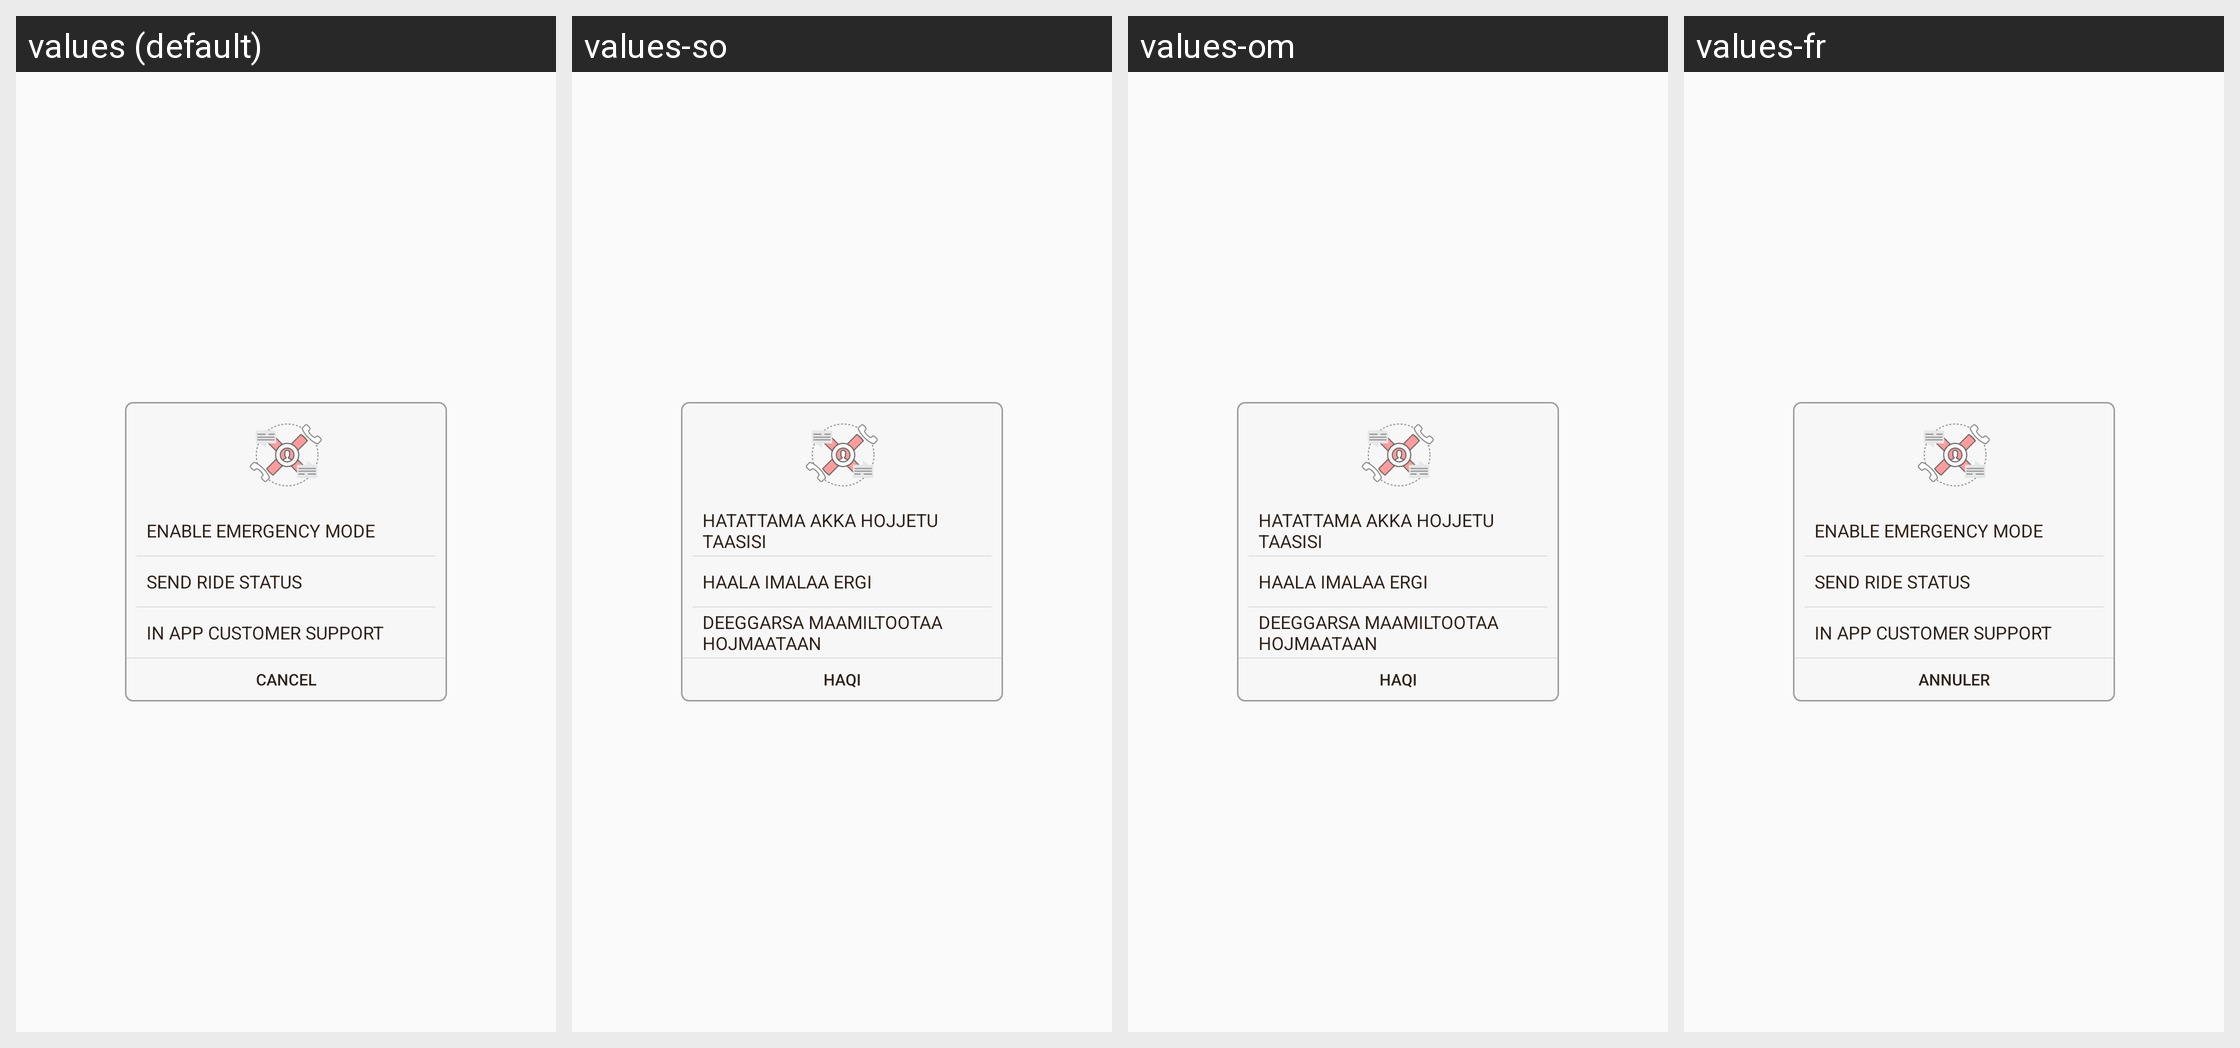

This grid shows one Android layout under several languages. Give, for every string resource on the screen, its name, the default text and each shown locale's text.
Android screen res/layout/dialog_emergency.xml rendered under 4 locales, left to right: values (default), values-so, values-om, values-fr. Device: Nexus 5 (rendered at 1080×1920; each locale shown at half size, 540×960, under a caption strip naming it); theme AppTheme.
Other locales in the repository, not shown: values-am, values-ar, values-as, values-es, values-gu, values-hi, values-kn, values-ml, values-or, values-ta, values-te, values-ti.
Strings drawn on this screen, with the default value and each locale's value (text and hints the layout hard-codes, and strings that could not be matched under every locale, appear in the picture but are not listed):

enable_emergency_mode
  values: Enable Emergency Mode
  values-so: Hatattama akka hojjetu taasisi
  values-om: Hatattama akka hojjetu taasisi
  values-fr: Enable Emergency Mode  [not translated; the default value is used]

send_ride_status
  values: Send Ride Status
  values-so: Haala imalaa ergi
  values-om: Haala imalaa ergi
  values-fr: Send Ride Status  [not translated; the default value is used]

in_app_customer_support
  values: In App Customer Support
  values-so: Deeggarsa maamiltootaa hojmaataan
  values-om: Deeggarsa maamiltootaa hojmaataan
  values-fr: In App Customer Support  [not translated; the default value is used]

cancel
  values: Cancel
  values-so: Haqi
  values-om: Haqi
  values-fr: Annuler
